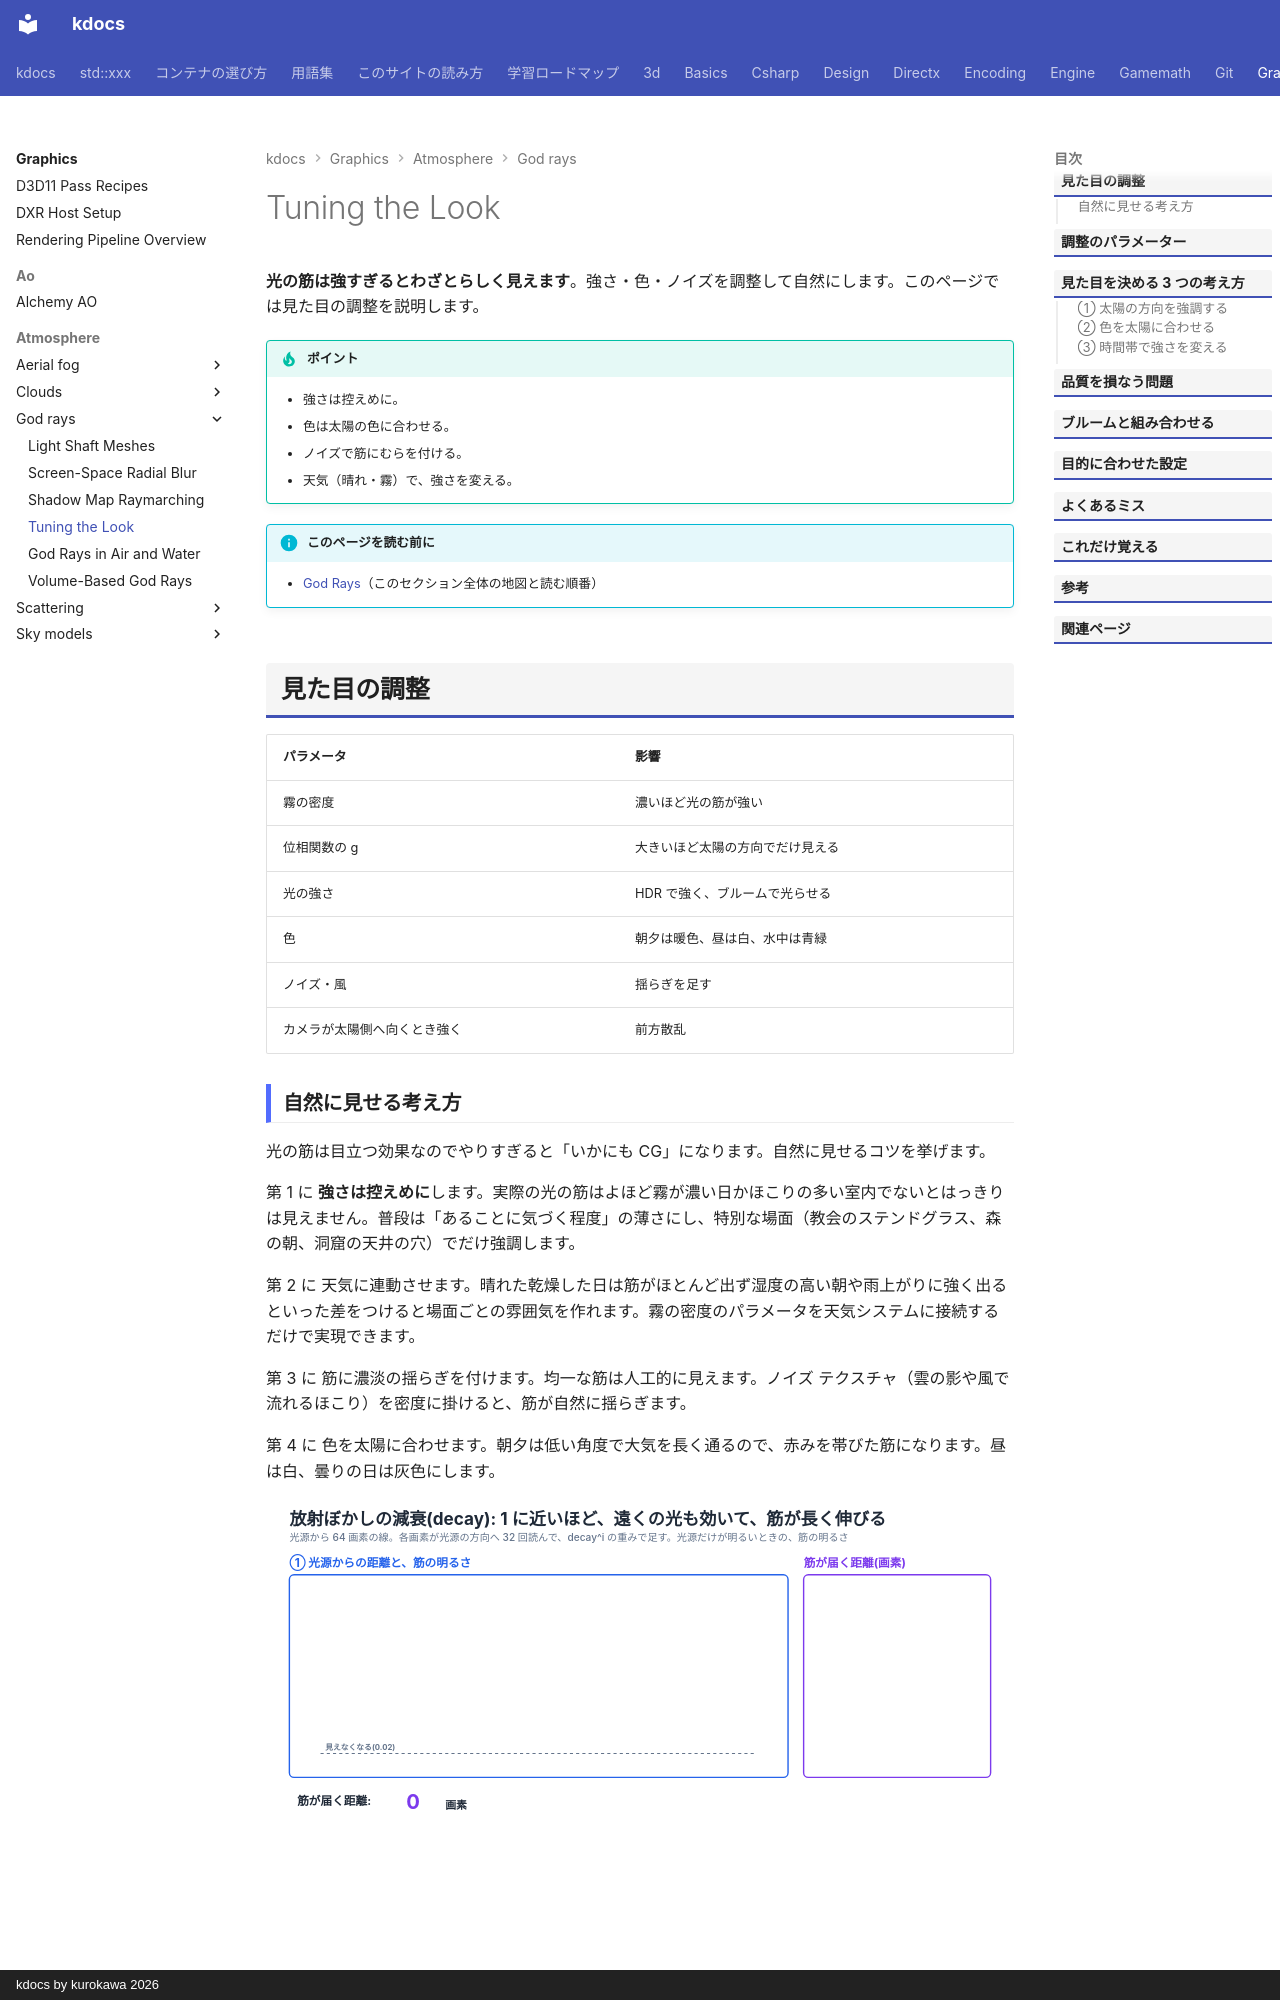

repository: qwzxdf/kdocs · page: graphics/atmosphere/god-rays/tuning/index.html · generator: mkdocs · copyright: kdocs by kurokawa 2026

---
title: Tuning the Look
tags:
  - 描画
---

# Tuning the Look

<strong>光の筋は強すぎるとわざとらしく見えます</strong>。強さ・色・ノイズを調整して自然にします。このページでは見た目の調整を説明します。

!!! tip "ポイント"
    - 強さは控えめに。
    - 色は太陽の色に合わせる。
    - ノイズで筋にむらを付ける。
    - 天気（晴れ・霧）で、強さを変える。

!!! info "このページを読む前に"
    - [God Rays](index.md)（このセクション全体の地図と読む順番）

## 見た目の調整
| パラメータ | 影響 |
| --- | --- |
| 霧の密度 | 濃いほど光の筋が強い |
| 位相関数の g | 大きいほど太陽の方向でだけ見える |
| 光の強さ | HDR で強く、ブルームで光らせる |
| 色 | 朝夕は暖色、昼は白、水中は青緑 |
| ノイズ・風 | 揺らぎを足す |
| カメラが太陽側へ向くとき強く | 前方散乱 |
